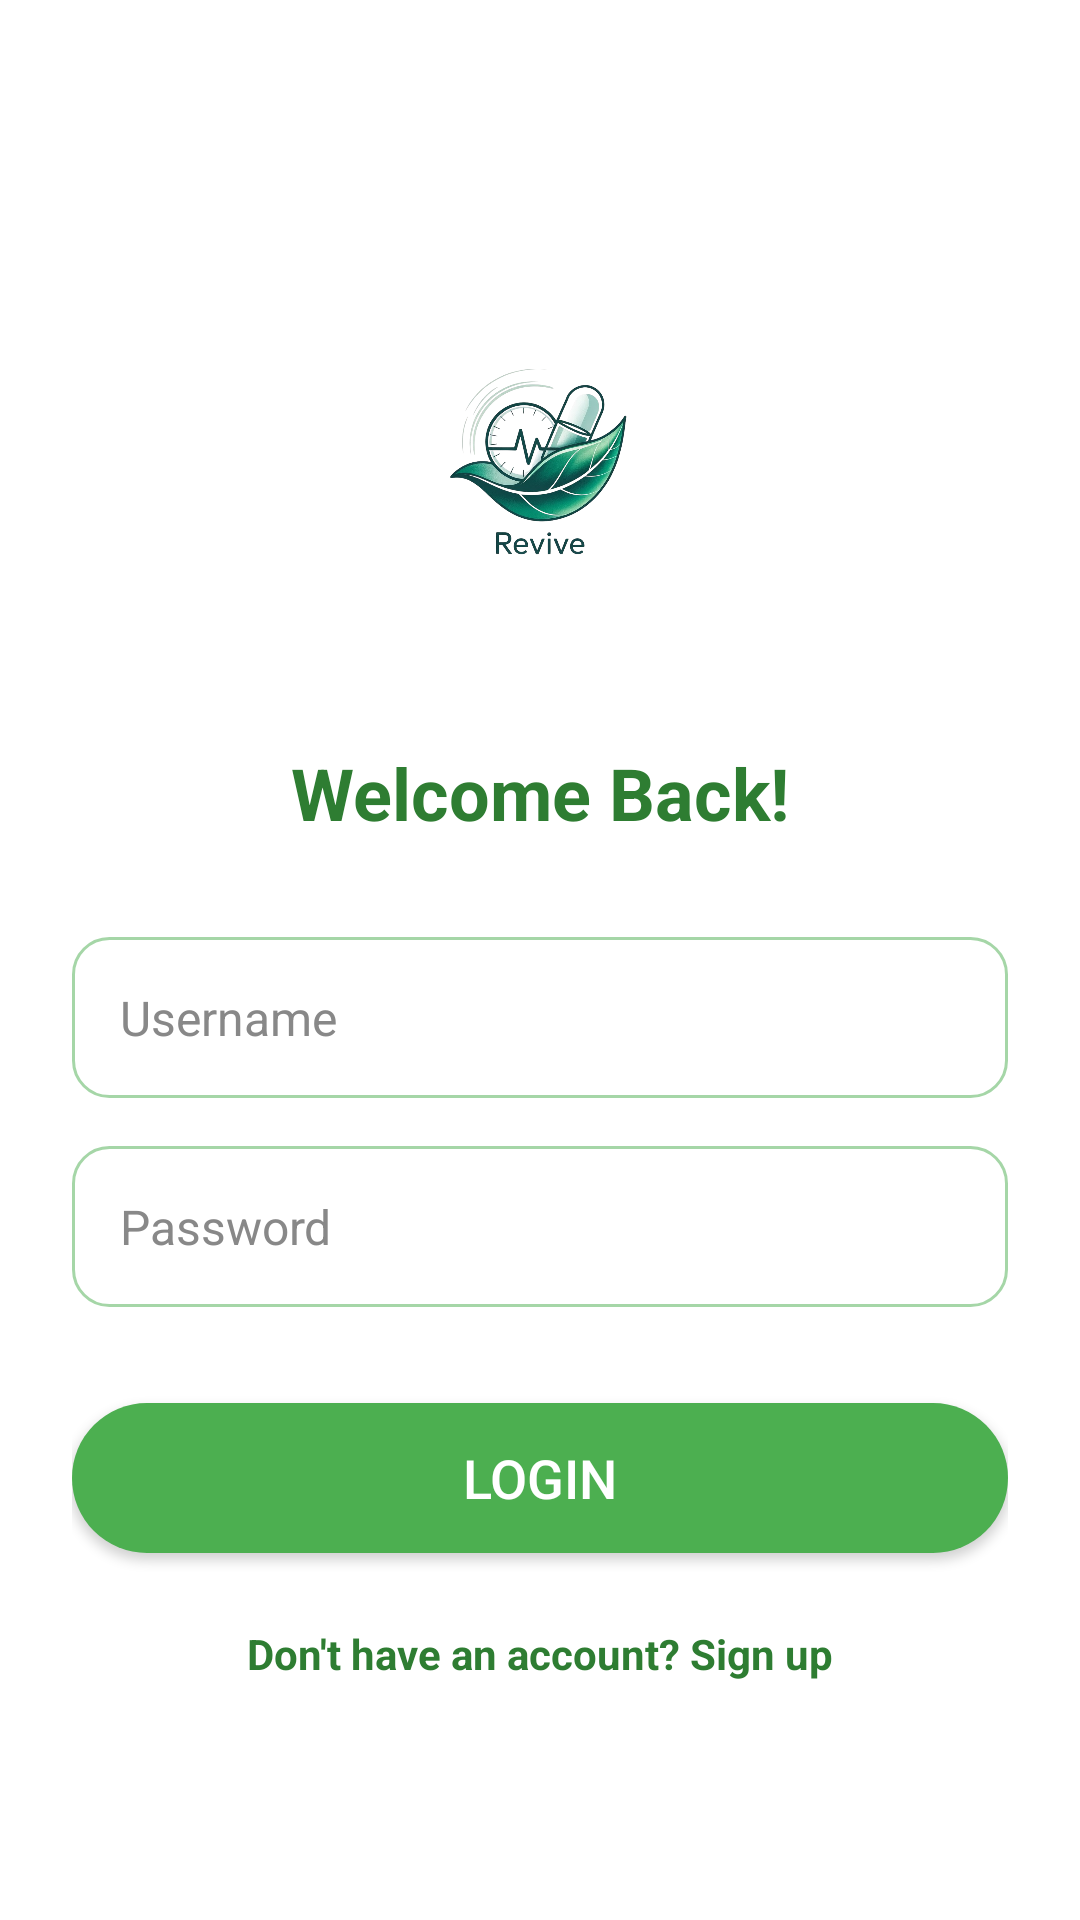

Produce the Android XML layout that renders to this screen, including the resource entries it uses.
<!-- AndroidManifest.xml: application theme Theme.Revive -->
<!-- res/layout/activity_login.xml -->
<?xml version="1.0" encoding="utf-8"?>
<ScrollView xmlns:android="http://schemas.android.com/apk/res/android"
    android:layout_width="match_parent"
    android:layout_height="match_parent"
    android:background="@drawable/login_background"
    android:fillViewport="true">

    <RelativeLayout
        android:layout_width="match_parent"
        android:layout_height="wrap_content"
        android:padding="24dp">

        
        <ImageView
            android:id="@+id/imageViewLogo"
            android:layout_width="140dp"
            android:layout_height="140dp"
            android:layout_centerHorizontal="true"
            android:layout_marginTop="60dp"
            android:src="@drawable/logo"
            android:contentDescription="App Logo"
            android:background="@drawable/circle_background"
            android:padding="16dp" />

        
        <TextView
            android:id="@+id/textViewWelcome"
            android:layout_width="wrap_content"
            android:layout_height="wrap_content"
            android:text="Welcome Back!"
            android:textSize="24sp"
            android:textColor="#2E7D32"
            android:textStyle="bold"
            android:layout_below="@id/imageViewLogo"
            android:layout_centerHorizontal="true"
            android:layout_marginTop="24dp" />

        
        <EditText
            android:id="@+id/editTextUsername"
            android:layout_width="match_parent"
            android:layout_height="wrap_content"
            android:hint="Username"
            android:inputType="text"
            android:textColor="#000000"
            android:textColorHint="#888888"
            android:textSize="16sp"
            android:background="@drawable/edittext_background"
            android:padding="16dp"
            android:layout_below="@id/textViewWelcome"
            android:layout_marginTop="32dp" />

        
        <EditText
            android:id="@+id/editTextPassword"
            android:layout_width="match_parent"
            android:layout_height="wrap_content"
            android:hint="Password"
            android:inputType="textPassword"
            android:textColor="#000000"
            android:textColorHint="#888888"
            android:textSize="16sp"
            android:background="@drawable/edittext_background"
            android:padding="16dp"
            android:layout_below="@id/editTextUsername"
            android:layout_marginTop="16dp" />

        
        <Button
            android:id="@+id/buttonLogin"
            android:layout_width="match_parent"
            android:layout_height="50dp"
            android:text="Login"
            android:textColor="#FFFFFF"
            android:textSize="18sp"
            android:background="@drawable/button_background"
            android:layout_below="@id/editTextPassword"
            android:layout_marginTop="32dp" />

        
        <TextView
            android:id="@+id/textViewSignup"
            android:layout_width="wrap_content"
            android:layout_height="wrap_content"
            android:text="Don't have an account? Sign up"
            android:textColor="#2E7D32"
            android:textSize="14sp"
            android:textStyle="bold"
            android:layout_below="@id/buttonLogin"
            android:layout_centerHorizontal="true"
            android:layout_marginTop="24dp"
            android:clickable="true"
            android:focusable="true" />

    </RelativeLayout>

</ScrollView>
<!-- resources referenced by this layout -->
<resources>
  <!-- drawable button_background (drawable) -->
  <?xml version="1.0" encoding="utf-8"?>
  <selector xmlns:android="http://schemas.android.com/apk/res/android">
      <item android:state_pressed="true">
          <shape>
              <solid android:color="#388E3C" />
              <corners android:radius="25dp" />
          </shape>
      </item>
      <item>
          <shape>
              <solid android:color="#4CAF50" />
              <corners android:radius="25dp" />
          </shape>
      </item>
  </selector>
  <!-- drawable circle_background (drawable) -->
  <?xml version="1.0" encoding="utf-8"?>
  <shape xmlns:android="http://schemas.android.com/apk/res/android">
      <solid android:color="#FFFFFF" />
      <corners android:radius="70dp" />
  </shape>
  <!-- drawable edittext_background (drawable) -->
  <?xml version="1.0" encoding="utf-8"?>
  <shape xmlns:android="http://schemas.android.com/apk/res/android">
      <solid android:color="#FFFFFF" />
      <stroke
          android:width="1dp"
          android:color="#A5D6A7" />
      <corners android:radius="12dp" />
      <padding
          android:left="10dp"
          android:top="10dp"
          android:right="10dp"
          android:bottom="10dp" />
  </shape>
  <!-- drawable logo: png bitmap (drawable, 363302 bytes) -->
  <style name="Theme.Revive" parent="Theme.MaterialComponents.DayNight.NoActionBar">
          <item name="colorPrimary">@color/purple_500</item>
          <item name="colorPrimaryVariant">@color/purple_700</item>
          <item name="colorOnPrimary">@color/white</item>
  
          <item name="colorSecondary">@color/teal_200</item>
          <item name="colorSecondaryVariant">@color/teal_700</item>
          <item name="colorOnSecondary">@color/black</item>
  
          <item name="android:statusBarColor">@color/purple_700</item>
          <item name="android:navigationBarColor">@color/white</item>
      </style>
  <color name="purple_500">#FF6200EE</color>
  <color name="purple_700">#FF3700B3</color>
  <color name="white">#FFFFFFFF</color>
  <color name="teal_200">#FF03DAC5</color>
  <color name="teal_700">#FF018786</color>
  <color name="black">#FF000000</color>
</resources>
